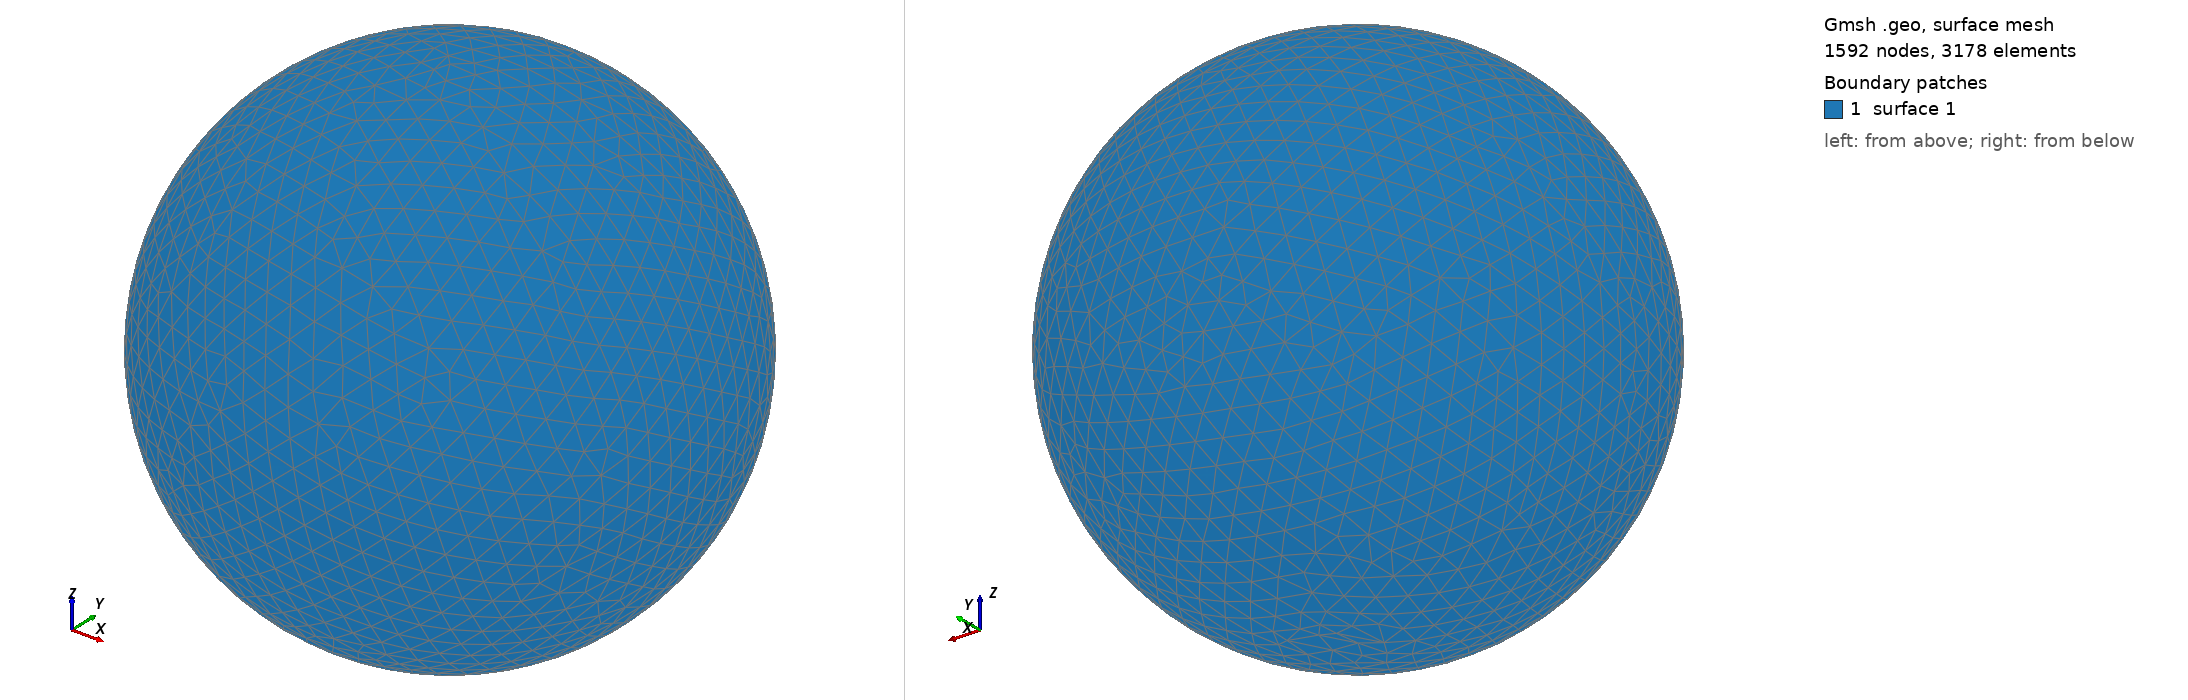

Gmsh geometry script, surface-meshed: 1592 nodes, 3178 surface elements. Boundary patches (legend numbers): 1 surface 1. Left view from above one corner, right view from below the opposite corner. The script declares no physical surfaces, so the legend lists its geometric surfaces. The drawing asked Gmsh for element sizes between 1% and 20% of the model's largest extent; the script's own settings can give other sizes.

=== shot1367.geo (drawn) ===
SetFactory("OpenCASCADE");
Point(1) = {0,0,0,0};
Sphere(1) = {0,0,0,0.04294000};
MeshSize{ PointsOf{ Surface{:}; } } = 0.004294000;
Mesh.ElementOrder=1;
Mesh.Format=39;
